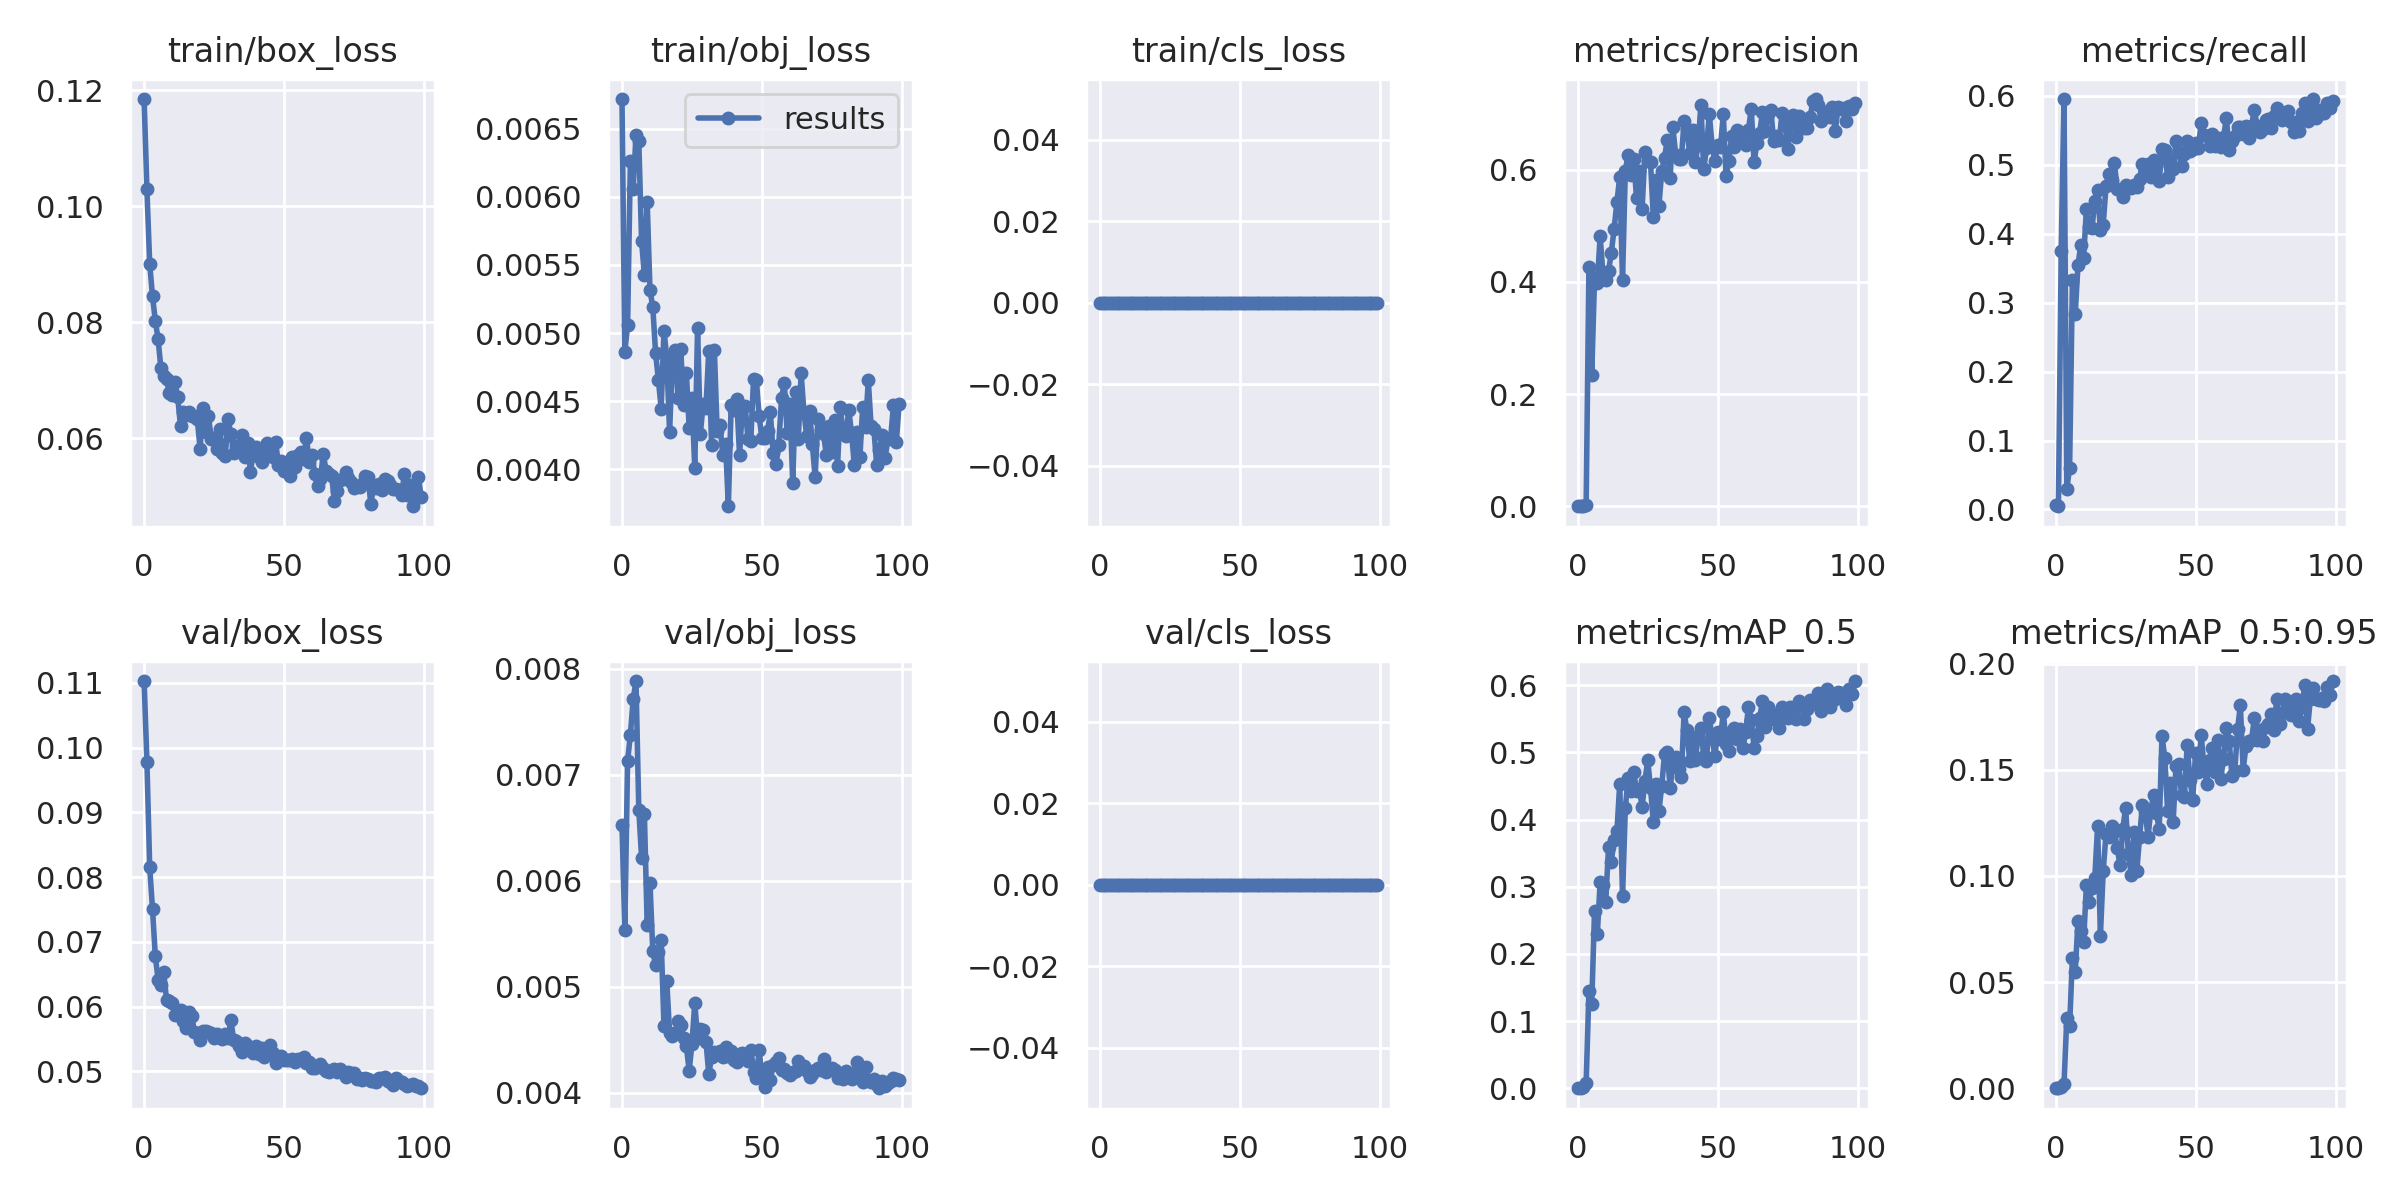

Data behind this chart, as committed beside it:
epoch, train/box_loss, train/obj_loss, train/cls_loss, metrics/precision, metrics/recall, metrics/mAP_0.5, metrics/mAP_0.5:0.95, val/box_loss, val/obj_loss, val/cls_loss, x/lr0, x/lr1, x/lr2
0, 0.1185, 0.006717, 0, 1.8889e-05, 0.007149, 9.7849e-06, 2.235e-06, 0.1103, 0.006526, 0, 0.07007, 0.003326, 0.003326
1, 0.1029, 0.004862, 0, 0.001221, 0.004626, 0.0001326, 2.5217e-05, 0.0978, 0.005539, 0, 0.04, 0.006593, 0.006593
2, 0.08999, 0.005058, 0, 0.0009922, 0.3755, 0.002079, 0.0004481, 0.08151, 0.007131, 0, 0.009869, 0.009795, 0.009795
3, 0.08443, 0.006263, 0, 0.001573, 0.5955, 0.007585, 0.001889, 0.07504, 0.007379, 0, 0.009703, 0.009703, 0.009703
4, 0.08024, 0.00606, 0, 0.4266, 0.03028, 0.1453, 0.03322, 0.06777, 0.007716, 0, 0.009703, 0.009703, 0.009703
5, 0.07701, 0.006451, 0, 0.2332, 0.06014, 0.126, 0.02945, 0.06419, 0.007885, 0, 0.009604, 0.009604, 0.009604
6, 0.07204, 0.006412, 0, 0.4068, 0.3328, 0.2643, 0.06146, 0.06332, 0.006672, 0, 0.009505, 0.009505, 0.009505
7, 0.07069, 0.005675, 0, 0.3973, 0.283, 0.2299, 0.05491, 0.06529, 0.006218, 0, 0.009406, 0.009406, 0.009406
8, 0.0701, 0.005425, 0, 0.4814, 0.3553, 0.307, 0.07897, 0.06105, 0.00663, 0, 0.009307, 0.009307, 0.009307
9, 0.06771, 0.005963, 0, 0.4144, 0.3831, 0.303, 0.07387, 0.06081, 0.00558, 0, 0.009208, 0.009208, 0.009208
10, 0.06738, 0.005313, 0, 0.4031, 0.3642, 0.2775, 0.06883, 0.06052, 0.005982, 0, 0.009109, 0.009109, 0.009109
11, 0.06969, 0.005193, 0, 0.419, 0.4365, 0.3593, 0.09578, 0.05876, 0.005339, 0, 0.00901, 0.00901, 0.00901
12, 0.0671, 0.004855, 0, 0.4522, 0.4096, 0.3374, 0.08793, 0.0588, 0.005206, 0, 0.008911, 0.008911, 0.008911
13, 0.06203, 0.004657, 0, 0.4944, 0.4083, 0.3699, 0.0945, 0.05945, 0.005328, 0, 0.008812, 0.008812, 0.008812
14, 0.06447, 0.004447, 0, 0.5428, 0.4474, 0.3827, 0.09924, 0.0578, 0.005443, 0, 0.008713, 0.008713, 0.008713
15, 0.06402, 0.005019, 0, 0.5865, 0.4641, 0.4533, 0.1234, 0.05665, 0.004626, 0, 0.008614, 0.008614, 0.008614
16, 0.06456, 0.004822, 0, 0.404, 0.405, 0.2856, 0.07192, 0.05918, 0.005053, 0, 0.008515, 0.008515, 0.008515
17, 0.06374, 0.004275, 0, 0.5982, 0.4133, 0.4168, 0.1023, 0.05857, 0.004568, 0, 0.008416, 0.008416, 0.008416
18, 0.06387, 0.004793, 0, 0.627, 0.4686, 0.4621, 0.1198, 0.05607, 0.004536, 0, 0.008317, 0.008317, 0.008317
19, 0.06321, 0.004873, 0, 0.5898, 0.4874, 0.4421, 0.1185, 0.05592, 0.004566, 0, 0.008218, 0.008218, 0.008218
20, 0.05818, 0.004523, 0, 0.6184, 0.4773, 0.4705, 0.1233, 0.05484, 0.004675, 0, 0.008119, 0.008119, 0.008119
21, 0.06511, 0.004882, 0, 0.5498, 0.5027, 0.4427, 0.1206, 0.0563, 0.004642, 0, 0.00802, 0.00802, 0.00802
22, 0.06102, 0.004474, 0, 0.5973, 0.4643, 0.4455, 0.1134, 0.05618, 0.004516, 0, 0.007921, 0.007921, 0.007921
23, 0.06373, 0.00471, 0, 0.5304, 0.4634, 0.419, 0.1051, 0.0561, 0.004438, 0, 0.007822, 0.007822, 0.007822
24, 0.05983, 0.004304, 0, 0.631, 0.4529, 0.4572, 0.1222, 0.05586, 0.004209, 0, 0.007723, 0.007723, 0.007723
25, 0.05993, 0.004523, 0, 0.6149, 0.471, 0.4889, 0.1321, 0.0551, 0.004463, 0, 0.007624, 0.007624, 0.007624
26, 0.05811, 0.004008, 0, 0.6136, 0.4661, 0.447, 0.1102, 0.0557, 0.004848, 0, 0.007525, 0.007525, 0.007525
27, 0.0616, 0.005039, 0, 0.5154, 0.4657, 0.3965, 0.1007, 0.05528, 0.004522, 0, 0.007426, 0.007426, 0.007426
28, 0.0575, 0.004262, 0, 0.5825, 0.4714, 0.4534, 0.1207, 0.05497, 0.004603, 0, 0.007327, 0.007327, 0.007327
29, 0.05699, 0.004482, 0, 0.5353, 0.4679, 0.4125, 0.1023, 0.05579, 0.004596, 0, 0.007228, 0.007228, 0.007228
30, 0.06332, 0.004454, 0, 0.5971, 0.4794, 0.45, 0.1183, 0.05511, 0.004484, 0, 0.007129, 0.007129, 0.007129
31, 0.06064, 0.004869, 0, 0.6211, 0.5017, 0.4974, 0.1336, 0.05793, 0.004179, 0, 0.00703, 0.00703, 0.00703
32, 0.05744, 0.004183, 0, 0.6535, 0.4912, 0.5004, 0.1306, 0.05487, 0.004335, 0, 0.006931, 0.006931, 0.006931
33, 0.05871, 0.004878, 0, 0.5852, 0.5007, 0.4475, 0.1184, 0.05466, 0.004389, 0, 0.006832, 0.006832, 0.006832
34, 0.05836, 0.004281, 0, 0.6753, 0.4827, 0.4823, 0.1308, 0.05389, 0.004362, 0, 0.006733, 0.006733, 0.006733
35, 0.06057, 0.004329, 0, 0.626, 0.5076, 0.4935, 0.1382, 0.05306, 0.004394, 0, 0.006634, 0.006634, 0.006634
36, 0.05671, 0.004107, 0, 0.6192, 0.4979, 0.476, 0.1298, 0.05446, 0.004341, 0, 0.006535, 0.006535, 0.006535
37, 0.05923, 0.004188, 0, 0.6181, 0.476, 0.4634, 0.122, 0.05393, 0.004434, 0, 0.006436, 0.006436, 0.006436
38, 0.0542, 0.00373, 0, 0.6872, 0.5223, 0.5595, 0.1659, 0.05327, 0.004347, 0, 0.006337, 0.006337, 0.006337
39, 0.05748, 0.004475, 0, 0.6718, 0.521, 0.5331, 0.1557, 0.0528, 0.004395, 0, 0.006238, 0.006238, 0.006238
40, 0.05854, 0.004435, 0, 0.6296, 0.4823, 0.487, 0.1308, 0.05386, 0.004313, 0, 0.006139, 0.006139, 0.006139
41, 0.0567, 0.004516, 0, 0.6711, 0.5076, 0.5168, 0.144, 0.05262, 0.00429, 0, 0.00604, 0.00604, 0.00604
42, 0.05579, 0.004106, 0, 0.6138, 0.4933, 0.4883, 0.1256, 0.05363, 0.004369, 0, 0.005941, 0.005941, 0.005941
43, 0.05722, 0.004453, 0, 0.6437, 0.5349, 0.5241, 0.152, 0.05224, 0.004379, 0, 0.005842, 0.005842, 0.005842
44, 0.05921, 0.004467, 0, 0.7155, 0.5193, 0.5368, 0.1528, 0.05265, 0.00435, 0, 0.005743, 0.005743, 0.005743
45, 0.05795, 0.004226, 0, 0.6012, 0.4983, 0.4953, 0.138, 0.05406, 0.0043, 0, 0.005644, 0.005644, 0.005644
46, 0.0568, 0.004205, 0, 0.6379, 0.5155, 0.4878, 0.1373, 0.05281, 0.004407, 0, 0.005545, 0.005545, 0.005545
47, 0.05925, 0.004664, 0, 0.6988, 0.5341, 0.5518, 0.1618, 0.05126, 0.004197, 0, 0.005446, 0.005446, 0.005446
48, 0.05538, 0.004657, 0, 0.643, 0.5197, 0.5217, 0.1452, 0.05194, 0.004142, 0, 0.005347, 0.005347, 0.005347
49, 0.05611, 0.004389, 0, 0.6157, 0.5223, 0.4946, 0.136, 0.05239, 0.004403, 0, 0.005248, 0.005248, 0.005248
50, 0.05424, 0.004229, 0, 0.6445, 0.5321, 0.5302, 0.158, 0.05177, 0.00416, 0, 0.005149, 0.005149, 0.005149
51, 0.05481, 0.004232, 0, 0.641, 0.5249, 0.5196, 0.1489, 0.05174, 0.004058, 0, 0.00505, 0.00505, 0.00505
52, 0.05344, 0.004283, 0, 0.6989, 0.5603, 0.561, 0.1664, 0.05177, 0.00424, 0, 0.004951, 0.004951, 0.004951
53, 0.05675, 0.004418, 0, 0.5882, 0.5436, 0.5124, 0.1517, 0.0519, 0.004124, 0, 0.004852, 0.004852, 0.004852
54, 0.05502, 0.00412, 0, 0.6162, 0.5425, 0.5018, 0.1436, 0.05148, 0.004264, 0, 0.004753, 0.004753, 0.004753
55, 0.057, 0.00404, 0, 0.6596, 0.5278, 0.5327, 0.1548, 0.05184, 0.004286, 0, 0.004654, 0.004654, 0.004654
56, 0.05762, 0.00418, 0, 0.6398, 0.5452, 0.5371, 0.1605, 0.05185, 0.00433, 0, 0.004555, 0.004555, 0.004555
57, 0.05643, 0.004523, 0, 0.6706, 0.5273, 0.5195, 0.149, 0.0522, 0.004213, 0, 0.004456, 0.004456, 0.004456
58, 0.06005, 0.004634, 0, 0.6563, 0.5389, 0.5343, 0.1639, 0.05128, 0.004228, 0, 0.004357, 0.004357, 0.004357
59, 0.0559, 0.00427, 0, 0.6529, 0.5256, 0.5059, 0.1459, 0.0514, 0.00419, 0, 0.004258, 0.004258, 0.004258
... 40 more rows
